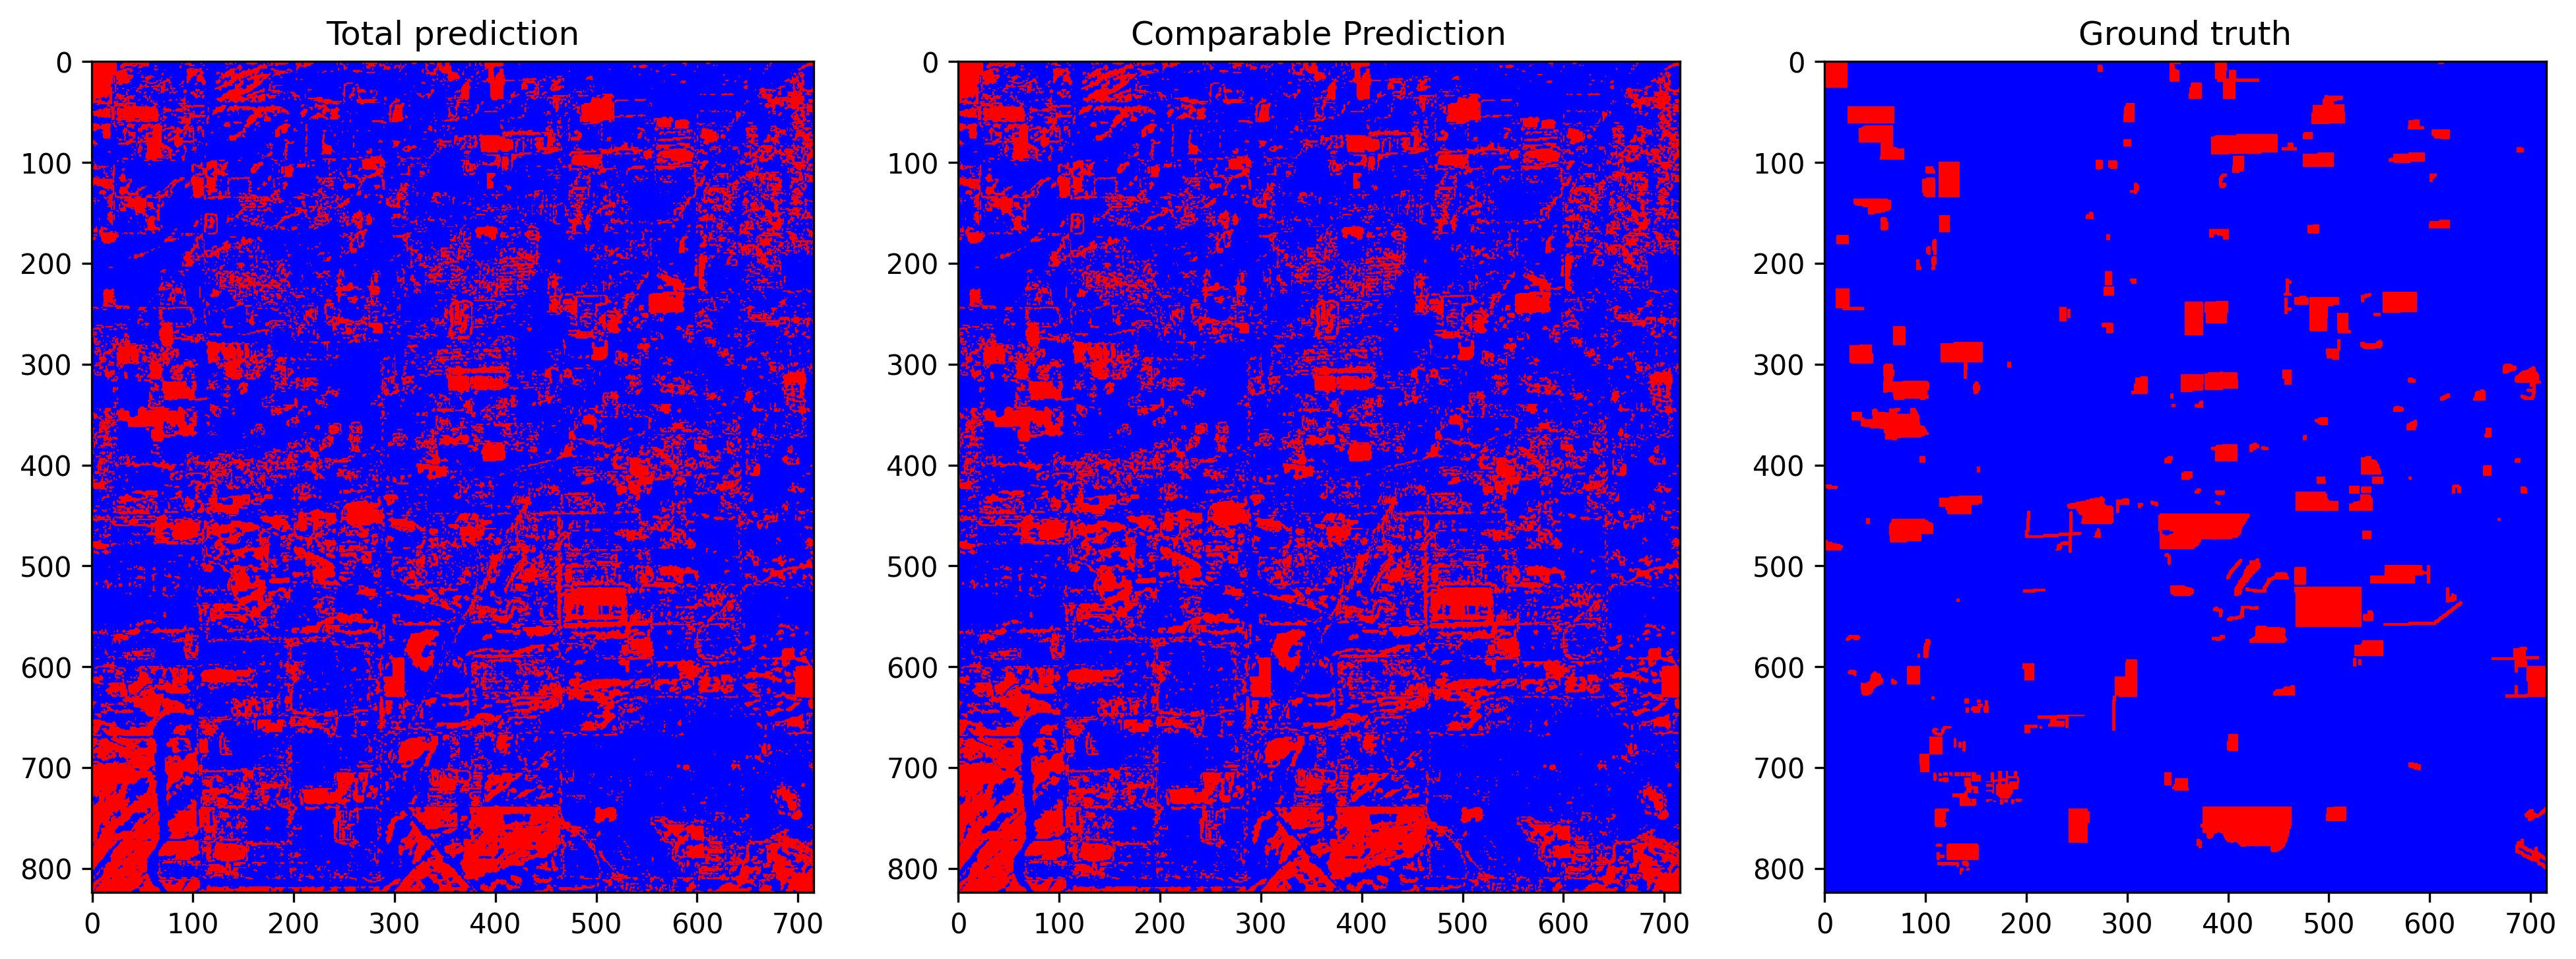

Source data for this figure (header and first rows):
total_examples, threshold, overall_accuracy, false_positives_num, false_negatives_num, true_negatives_num, true_positives_num, prediction_time, overall_accuracy_correction, false_positives_num_correction, false_negatives_num_correction, true_negatives_num_correction, true_positives_num_correction, correction_time, pseudo_qty, extraction_time, ft_epochs, ft_time, ft_loss, ft_val_loss, ft_val_acc, pseudo_acc, pseudo_acc_corrected
589984, 0.3155, 0.7747, 117826, 15077, 426888, 30193, 5.459, 0.8281, 86465, 14947, 458249, 30323, 5.737, no fine tuning, -, -, -, -, -, -, -, -
